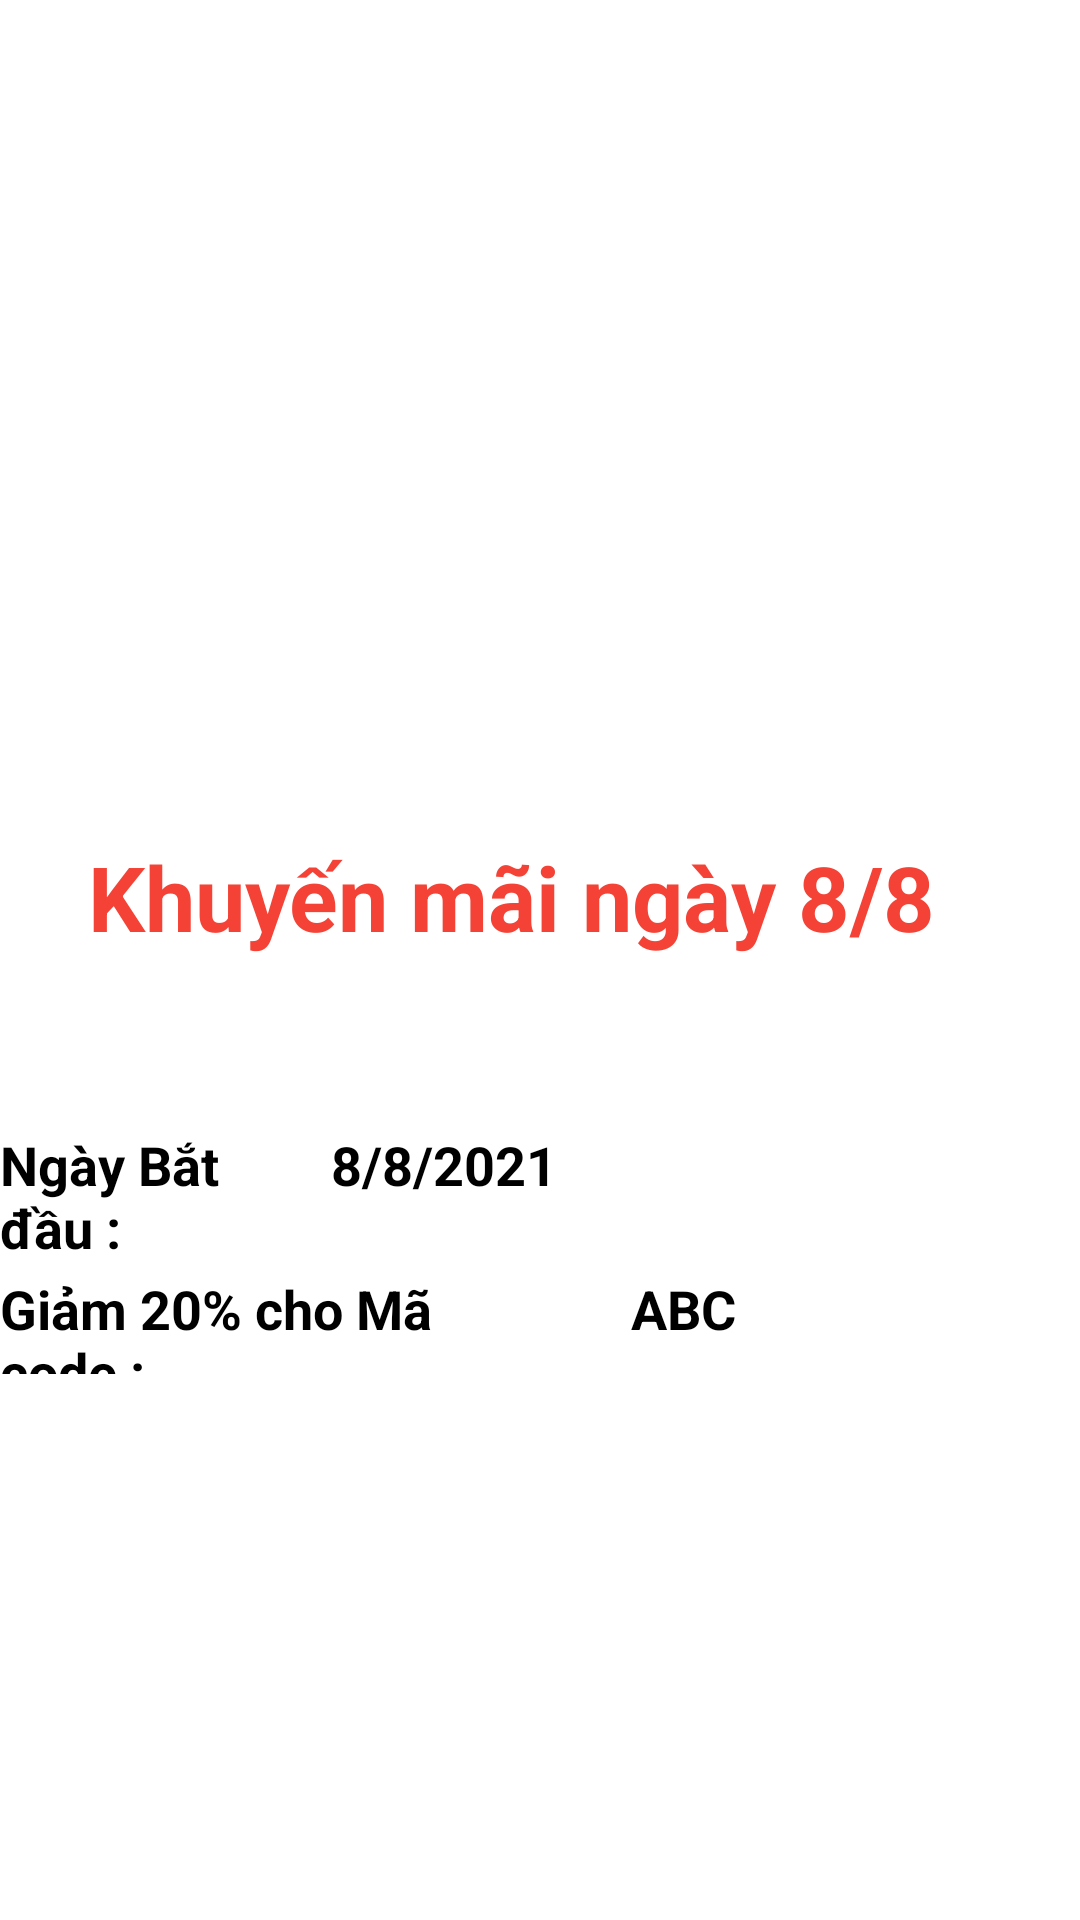

Layout XML and referenced resources for this Android screen:
<!-- AndroidManifest.xml: application theme Theme.LapTopAPP -->
<!-- res/layout/fragment_promotion_details.xml -->
<androidx.constraintlayout.widget.ConstraintLayout xmlns:android="http://schemas.android.com/apk/res/android"
    xmlns:app="http://schemas.android.com/apk/res-auto"
    xmlns:tools="http://schemas.android.com/tools"
    android:layout_width="match_parent" android:layout_height="wrap_content" >
    

    <ScrollView
        android:id="@+id/product"
        android:layout_width="wrap_content"
        android:layout_height="match_parent"
        app:layout_constraintBottom_toBottomOf="parent"
        app:layout_constraintEnd_toEndOf="parent"
        app:layout_constraintStart_toStartOf="parent"
        app:layout_constraintTop_toTopOf="parent">

        <RelativeLayout
            android:id="@+id/content_container"
            android:layout_width="wrap_content"
            android:layout_height="wrap_content">
            <RelativeLayout
                android:id="@+id/page_homepage_ek1"
                android:layout_width="wrap_content"
                android:layout_height="wrap_content"
                android:layout_marginStart="0dp"
                android:layout_marginTop="0dp"
                android:layout_marginLeft="0dp">
                <View
                    android:id="@+id/_bg__homepage_ek2"
                    android:layout_width="411dp"
                    android:layout_height="823dp"
                    android:layout_marginStart="0dp"
                    android:layout_marginTop="0dp"
                    android:background="@color/white"
                    android:layout_marginLeft="0dp" />

                <ImageView
                    android:id="@+id/image_promotion_details"
                    android:layout_width="match_parent"
                    android:layout_height="200dp"
                    android:layout_alignParentTop="true"
                    android:layout_marginTop="23dp" />

                <TextView
                    android:gravity="center"
                    android:id="@+id/title"
                    android:layout_width="399dp"
                    android:layout_height="92dp"
                    android:layout_alignParentTop="true"
                    android:layout_alignParentEnd="true"
                    android:layout_marginTop="253dp"
                    android:layout_marginEnd="12dp"
                    android:text="Khuyến mãi ngày 8/8 "
                    android:textColor="@color/red_500"
                    android:textSize="30dp"
                    android:textStyle="bold" />

                <TextView
                    android:id="@+id/date"
                    android:layout_width="wrap_content"
                    android:layout_height="wrap_content"
                    android:layout_alignParentTop="true"
                    android:layout_marginStart="-250dp"
                    android:layout_marginTop="376dp"
                    android:layout_toEndOf="@+id/textView9"
                    android:text="8/8/2021"
                    android:textSize="18dp"
                    android:textStyle="bold" />

                <TextView
                    android:id="@+id/code"
                    android:layout_width="wrap_content"
                    android:layout_height="wrap_content"
                    android:layout_alignParentTop="true"
                    android:layout_marginStart="-150dp"
                    android:layout_marginTop="424dp"
                    android:layout_toEndOf="@+id/discount"
                    android:text="ABC"
                    android:textSize="18dp"
                    android:textStyle="bold" />

                <TextView
                    android:id="@+id/textView9"
                    android:layout_width="wrap_content"
                    android:layout_height="wrap_content"
                    android:layout_alignParentTop="true"
                    android:layout_alignParentEnd="true"
                    android:layout_marginTop="376dp"
                    android:layout_marginEnd="267dp"
                    android:text="Ngày Bắt đầu : "
                    android:textSize="18dp"
                    android:textStyle="bold" />

                <TextView
                    android:id="@+id/discount"
                    android:layout_width="225dp"
                    android:layout_height="34dp"
                    android:layout_alignParentTop="true"
                    android:layout_alignParentEnd="true"
                    android:layout_marginTop="424dp"
                    android:layout_marginEnd="170dp"
                    android:text="Giảm 20% cho Mã code :"
                    android:textSize="18dp"
                    android:textStyle="bold" />

            </RelativeLayout>
        </RelativeLayout>
    </ScrollView>
</androidx.constraintlayout.widget.ConstraintLayout>
<!-- resources referenced by this layout -->
<resources>
  <color name="red_500">#F44336</color>
  <color name="white">#FFFFFFFF</color>
</resources>
